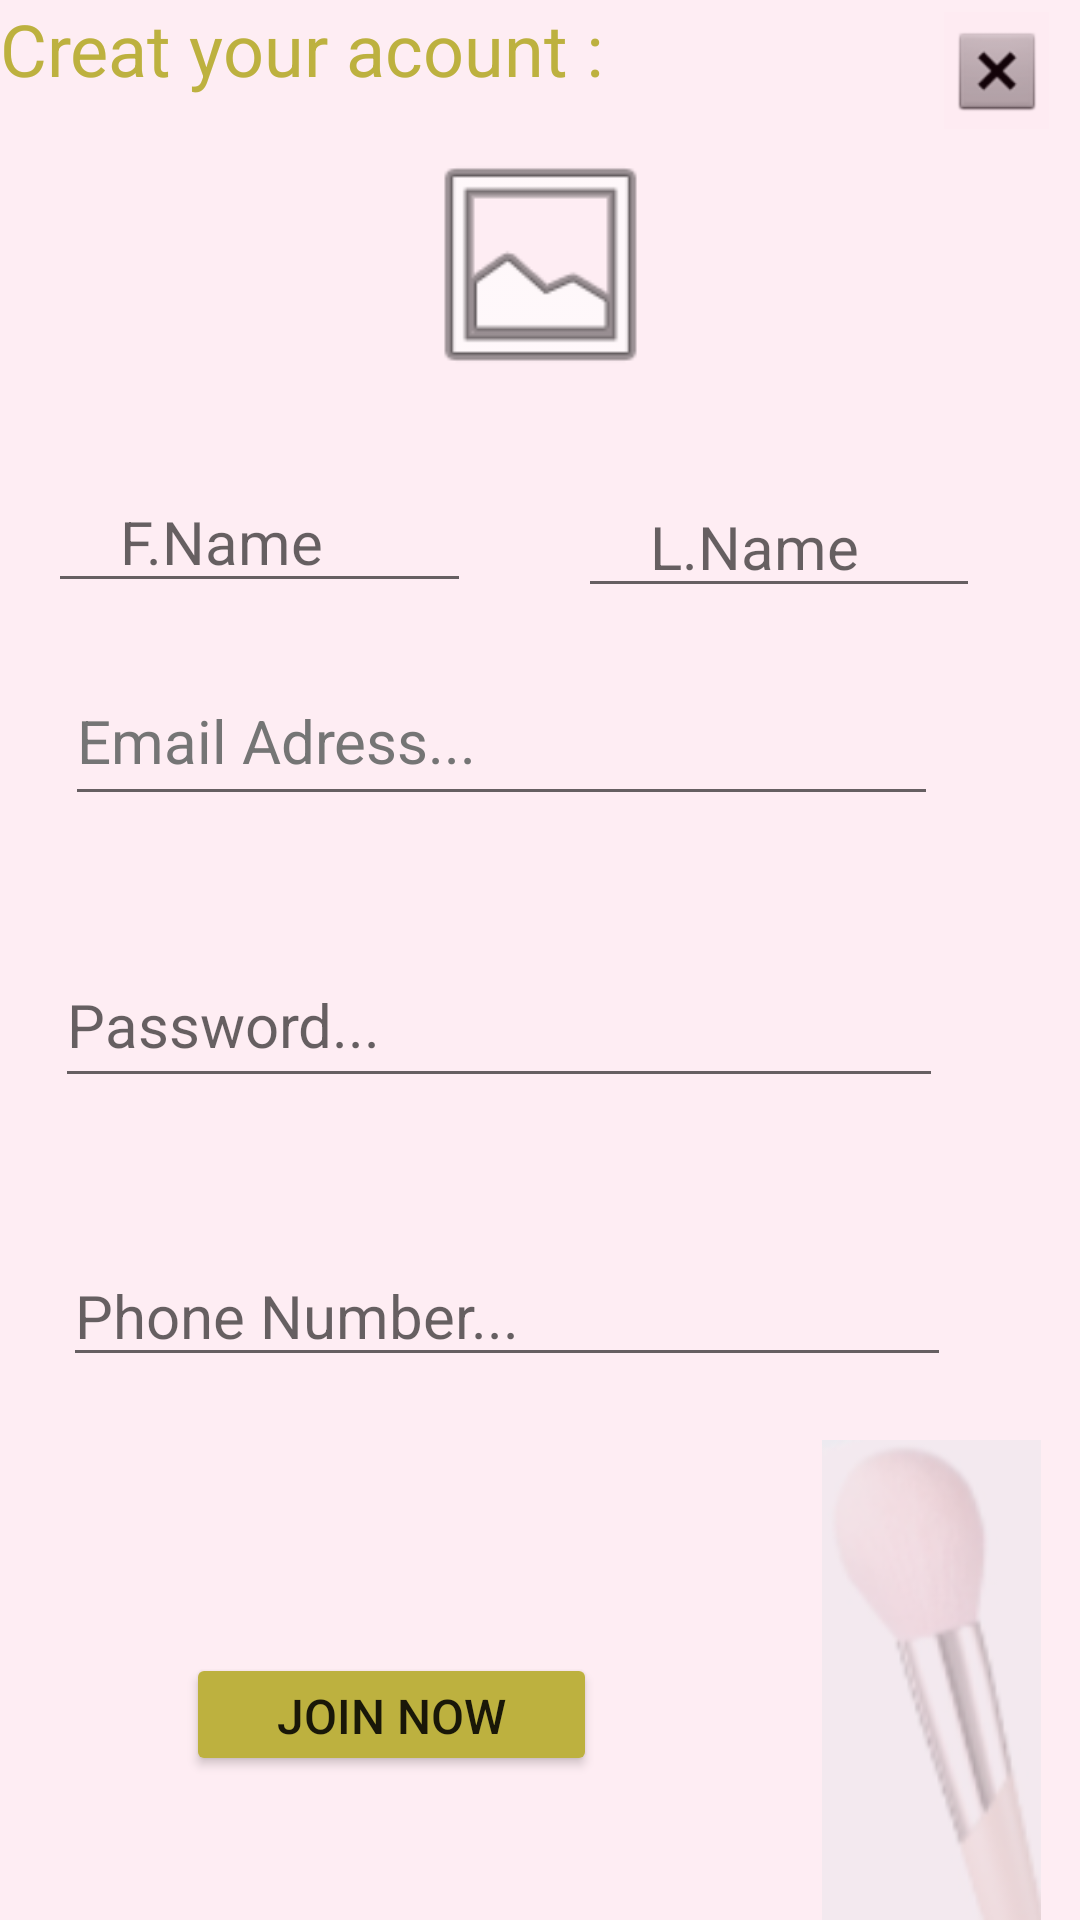

This screen was rendered from an Android layout file. Write that file and the resources it references.
<!-- AndroidManifest.xml: application theme Theme.SadelApp -->
<!-- res/layout/activity_sign_up.xml -->
<?xml version="1.0" encoding="utf-8"?>
<androidx.constraintlayout.widget.ConstraintLayout xmlns:android="http://schemas.android.com/apk/res/android"
    xmlns:app="http://schemas.android.com/apk/res-auto"
    xmlns:tools="http://schemas.android.com/tools"
    android:layout_width="match_parent"
    android:layout_height="match_parent"
    android:background="@color/bachground"
    tools:context=".SignUpActivity">

    <ImageView
        android:id="@+id/ivPhotoSignUp"
        android:layout_width="161dp"
        android:layout_height="85dp"
        android:onClick="selectPhoto"
        app:layout_constraintBottom_toTopOf="@+id/etUsernameSIGNUP"
        app:layout_constraintEnd_toEndOf="parent"
        app:layout_constraintStart_toStartOf="parent"
        app:layout_constraintTop_toBottomOf="@+id/tvSignUp"
        app:layout_constraintVertical_bias="0.13"
        app:srcCompat="@android:drawable/ic_menu_gallery"
        tools:ignore="SpeakableTextPresentCheck" />

    <EditText
        android:id="@+id/etFirstnameSIGNUP"
        android:layout_width="141dp"
        android:layout_height="42dp"
        android:layout_marginStart="16dp"
        android:layout_marginTop="110dp"
        android:layout_marginBottom="12dp"
        android:ems="10"
        android:hint="    F.Name"
        android:inputType="textPersonName"
        android:textSize="20sp"
        app:layout_constraintBottom_toTopOf="@+id/etUsernameSIGNUP"
        app:layout_constraintStart_toStartOf="parent"
        app:layout_constraintTop_toTopOf="@+id/ivPhotoSignUp"
        app:layout_constraintVertical_bias="0.344" />

    <EditText
        android:id="@+id/etLastnameSIGNUP"
        android:layout_width="134dp"
        android:layout_height="39dp"
        android:layout_marginTop="25dp"
        android:ems="10"
        android:hint="    L.Name"
        android:inputType="textPersonName"
        android:textSize="20sp"
        app:layout_constraintBottom_toTopOf="@+id/etUsernameSIGNUP"
        app:layout_constraintEnd_toEndOf="parent"
        app:layout_constraintHorizontal_bias="0.515"
        app:layout_constraintStart_toEndOf="@+id/etFirstnameSIGNUP"
        app:layout_constraintTop_toBottomOf="@+id/ivPhotoSignUp"
        app:layout_constraintVertical_bias="0.333"
        tools:ignore="TouchTargetSizeCheck" />

    <EditText
        android:id="@+id/etUsernameSIGNUP"
        android:layout_width="291dp"
        android:layout_height="53dp"
        android:ems="10"
        android:hint="Email Adress..."
        android:inputType="textEmailAddress"
        android:textColorHint="#757575"
        android:textSize="20sp"
        app:layout_constraintBottom_toTopOf="@+id/etPasswordSIGNUP"
        app:layout_constraintEnd_toEndOf="parent"
        app:layout_constraintHorizontal_bias="0.316"
        app:layout_constraintStart_toStartOf="parent"
        app:layout_constraintTop_toBottomOf="@+id/tvSignUp"
        app:layout_constraintVertical_bias="0.816"
        tools:ignore="TouchTargetSizeCheck" />

    <EditText
        android:id="@+id/etPasswordSIGNUP"
        android:layout_width="296dp"
        android:layout_height="52dp"
        android:layout_marginBottom="52dp"
        android:ems="10"
        android:hint="Password..."
        android:inputType="textPassword"
        android:textSize="20sp"
        app:layout_constraintBottom_toTopOf="@+id/etPhoneNumSIGNUP"
        app:layout_constraintEnd_toEndOf="parent"
        app:layout_constraintHorizontal_bias="0.286"
        app:layout_constraintStart_toStartOf="parent"
        tools:ignore="TouchTargetSizeCheck" />

    <EditText
        android:id="@+id/etPhoneNumSIGNUP"
        android:layout_width="296dp"
        android:layout_height="41dp"
        android:layout_marginBottom="92dp"
        android:autofillHints=""
        android:ems="10"
        android:hint="Phone Number..."
        android:inputType="phone"
        android:textSize="20sp"
        app:layout_constraintBottom_toTopOf="@+id/btnSignUpSIGNUP"
        app:layout_constraintEnd_toEndOf="parent"
        app:layout_constraintHorizontal_bias="0.33"
        app:layout_constraintStart_toStartOf="parent"
        tools:ignore="TouchTargetSizeCheck" />

    <Button
        android:id="@+id/btnSignUpSIGNUP"
        android:layout_width="137dp"
        android:layout_height="41dp"
        android:layout_marginBottom="48dp"
        android:backgroundTint="@color/buttons"
        android:onClick="signup"
        android:text="Join Now"
        android:textSize="16sp"
        app:layout_constraintBottom_toBottomOf="parent"
        app:layout_constraintEnd_toStartOf="@+id/ivBrush"
        app:layout_constraintStart_toStartOf="parent"
        tools:ignore="TouchTargetSizeCheck" />

    <TextView
        android:id="@+id/tvSignUp"
        android:layout_width="wrap_content"
        android:layout_height="wrap_content"
        android:text="Creat your acount :"
        android:textColor="@color/buttons"
        android:textSize="24sp"
        app:layout_constraintEnd_toEndOf="parent"
        app:layout_constraintHorizontal_bias="0.0"
        app:layout_constraintStart_toStartOf="parent"
        app:layout_constraintTop_toTopOf="parent" />

    <ImageView
        android:id="@+id/ivBrush"
        android:layout_width="99dp"
        android:layout_height="160dp"
        app:layout_constraintBottom_toBottomOf="parent"
        app:layout_constraintEnd_toEndOf="parent"
        app:layout_constraintHorizontal_bias="1.0"
        app:layout_constraintStart_toStartOf="parent"
        app:srcCompat="@drawable/brushs" />

    <ImageButton
        android:id="@+id/ivGoToMainSignUp"
        android:layout_width="35dp"
        android:layout_height="39dp"
        android:layout_marginTop="4dp"
        android:background="@color/bachground"
        android:backgroundTint="@color/bachground"
        android:onClick="backToMain"
        android:tint="@color/bachground"
        app:layout_constraintEnd_toEndOf="parent"
        app:layout_constraintHorizontal_bias="0.968"
        app:layout_constraintStart_toStartOf="parent"
        app:layout_constraintTop_toTopOf="parent"
        app:srcCompat="@android:drawable/btn_dialog"
        tools:ignore="SpeakableTextPresentCheck,TouchTargetSizeCheck" />


</androidx.constraintlayout.widget.ConstraintLayout>
<!-- resources referenced by this layout -->
<resources>
  <color name="bachground">#14E91E63</color>
  <color name="buttons">#BDB13F</color>
  <!-- drawable brushs: png bitmap (drawable, 10250 bytes) -->
  <style name="Theme.SadelApp" parent="Theme.MaterialComponents.DayNight.DarkActionBar">
          
          <item name="colorPrimary">@color/purple_500</item>
          <item name="colorPrimaryVariant">@color/purple_700</item>
          <item name="colorOnPrimary">@color/white</item>
          
          <item name="colorSecondary">@color/teal_200</item>
          <item name="colorSecondaryVariant">@color/teal_700</item>
          <item name="colorOnSecondary">@color/black</item>
          
          <item name="android:statusBarColor" tools:targetApi="l">?attr/colorPrimaryVariant</item>
          
      </style>
  <color name="purple_500">#FF6200EE</color>
  <color name="purple_700">#FF3700B3</color>
  <color name="white">#FFFFFF</color>
  <color name="teal_200">#FF03DAC5</color>
  <color name="black">#FF000000</color>
  <!-- not gathered from this repository: default colours our renderer supplied (Android Studio template values) -->
  <color name="teal_700">#FF018786</color>
</resources>
